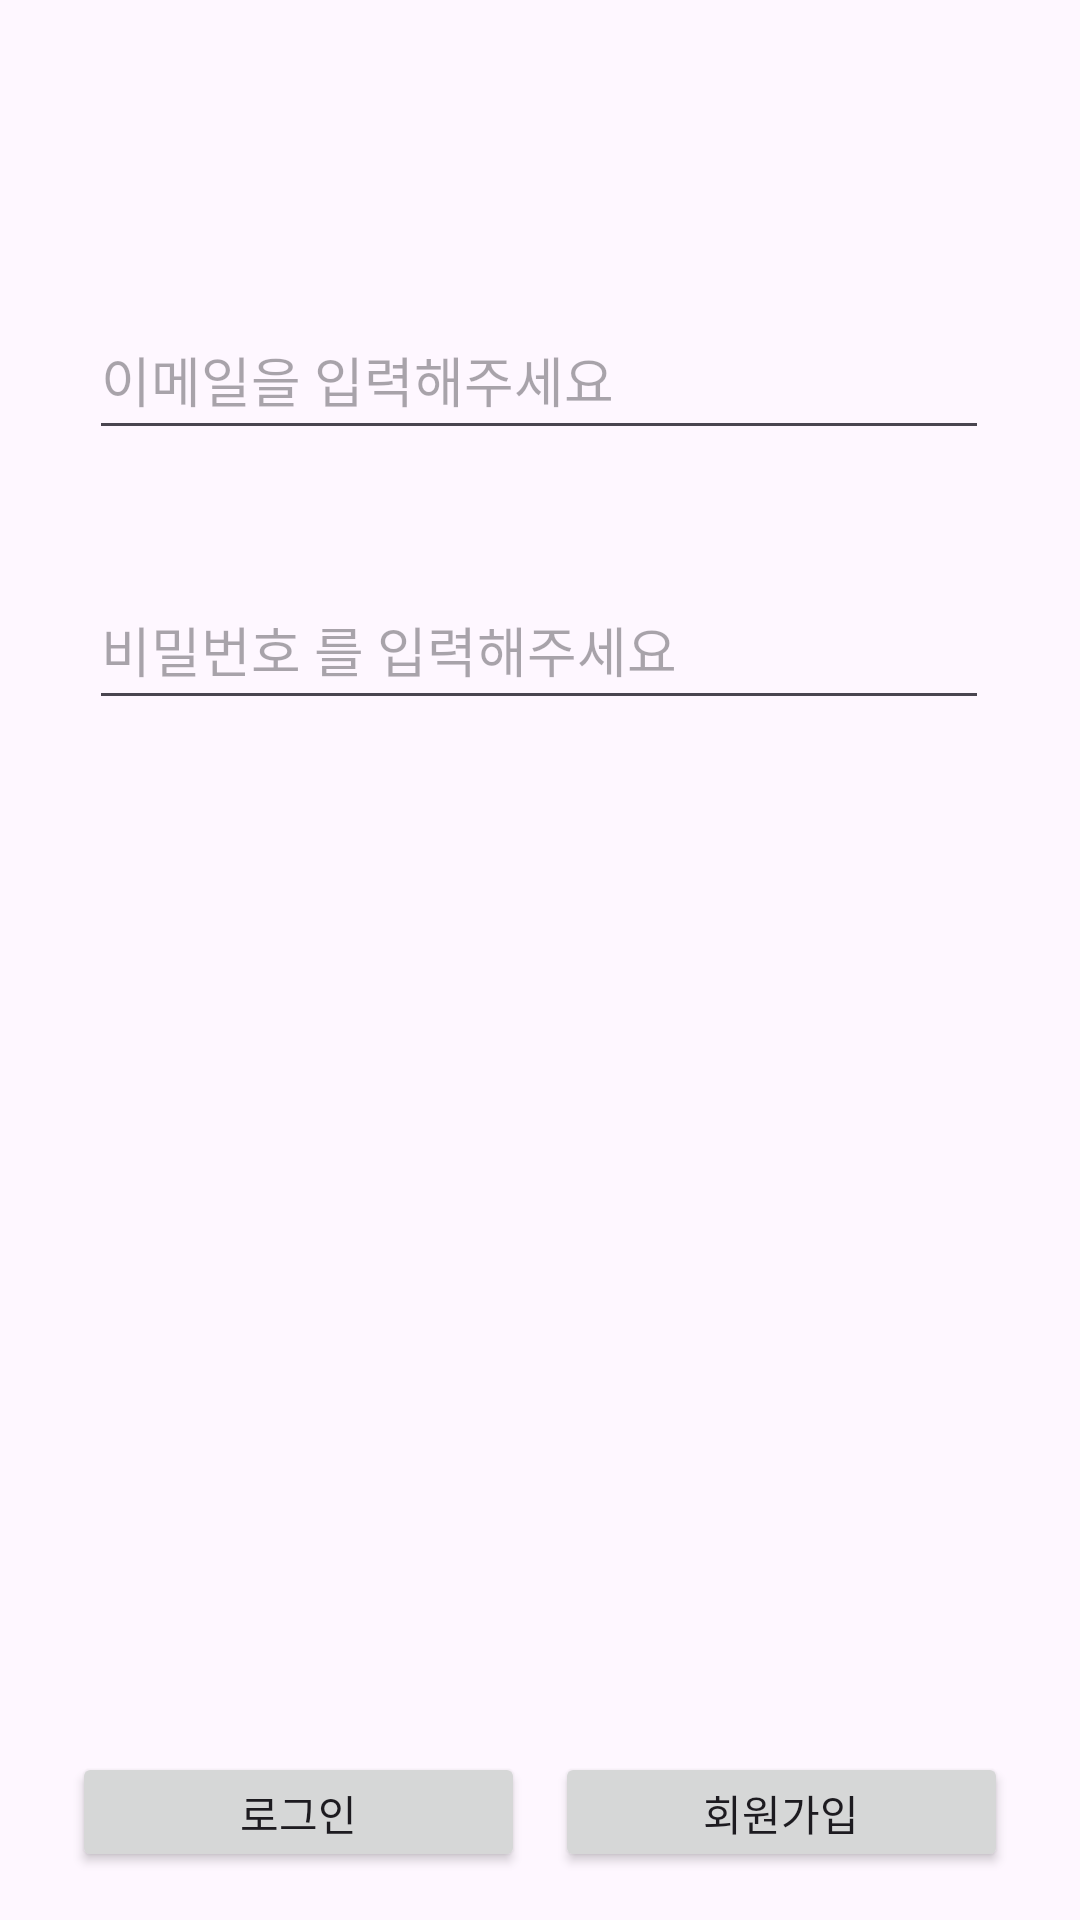

Here is an Android app screen rendered from its layout file. Give the layout XML and the strings, colors and styles it references.
<!-- AndroidManifest.xml: application theme Theme.SfProject -->
<!-- res/layout/activity_login.xml -->
<?xml version="1.0" encoding="utf-8"?>
<androidx.constraintlayout.widget.ConstraintLayout xmlns:android="http://schemas.android.com/apk/res/android"
    xmlns:app="http://schemas.android.com/apk/res-auto"
    xmlns:tools="http://schemas.android.com/tools"
    android:layout_width="match_parent"
    android:layout_height="match_parent"
    tools:context=".LoginActivity">

    <EditText
        android:id="@+id/et_email"
        android:layout_width="300dp"
        android:layout_height="50dp"
        android:layout_marginTop="100dp"
        android:ems="10"
        android:hint="이메일을 입력해주세요"
        android:inputType="textEmailAddress"
        android:singleLine="false"
        app:layout_constraintEnd_toEndOf="parent"
        app:layout_constraintHorizontal_bias="0.494"
        app:layout_constraintStart_toStartOf="parent"
        app:layout_constraintTop_toTopOf="parent" />

    <EditText
        android:id="@+id/et_pwd"
        android:layout_width="300dp"
        android:layout_height="50dp"
        android:layout_marginTop="40dp"
        android:ems="10"
        android:hint="비밀번호 를 입력해주세요"
        android:inputType="text"
        android:singleLine="false"
        app:layout_constraintEnd_toEndOf="parent"
        app:layout_constraintHorizontal_bias="0.494"
        app:layout_constraintStart_toStartOf="parent"
        app:layout_constraintTop_toBottomOf="@+id/et_email" />

    <Button
        android:id="@+id/btn_login"
        android:layout_width="0dp"
        android:layout_height="40dp"
        android:layout_marginStart="24dp"
        android:layout_marginEnd="10dp"
        android:layout_marginBottom="16dp"
        android:text="로그인"
        app:layout_constraintBottom_toBottomOf="parent"
        app:layout_constraintEnd_toStartOf="@+id/btn_register"
        app:layout_constraintStart_toStartOf="parent" />

    <Button
        android:id="@+id/btn_register"
        android:layout_width="0dp"
        android:layout_height="40dp"
        android:layout_marginEnd="24dp"
        android:layout_marginBottom="16dp"
        android:text="회원가입"
        app:layout_constraintBottom_toBottomOf="parent"
        app:layout_constraintEnd_toEndOf="parent"
        app:layout_constraintStart_toEndOf="@+id/btn_login" />
</androidx.constraintlayout.widget.ConstraintLayout>
<!-- resources referenced by this layout -->
<resources>
  <style name="Theme.SfProject" parent="Base.Theme.SfProject" />
  <style name="Base.Theme.SfProject" parent="Theme.Material3.DayNight.NoActionBar">
          <item name="android:windowLightStatusBar">true</item>
          <item name="android:statusBarColor">#EFEFEF</item>
      </style>
</resources>
